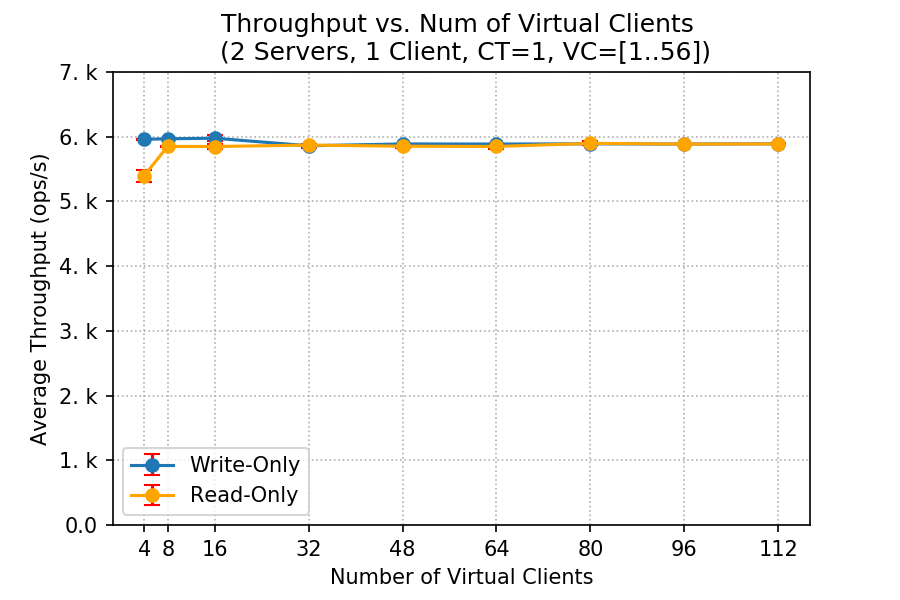

The data file committed next to this chart (first rows):
client, write_tp_mean, write_tp_std, read_tp_mean, read_tp_std
4, 5960, 4.771, 5400, 92.94
8, 5968, 0.824, 5850, 9.865
16, 5977, 43.36, 5849, 40.05
32, 5860, 28.4, 5871, 6.253
48, 5888, 4.081, 5853, 28.98
64, 5887, 6.063, 5849, 32.24
80, 5890, 7.344, 5897, 29.44
96, 5887, 7.228, 5886, 3.568
112, 5890, 6.846, 5889, 4.933
